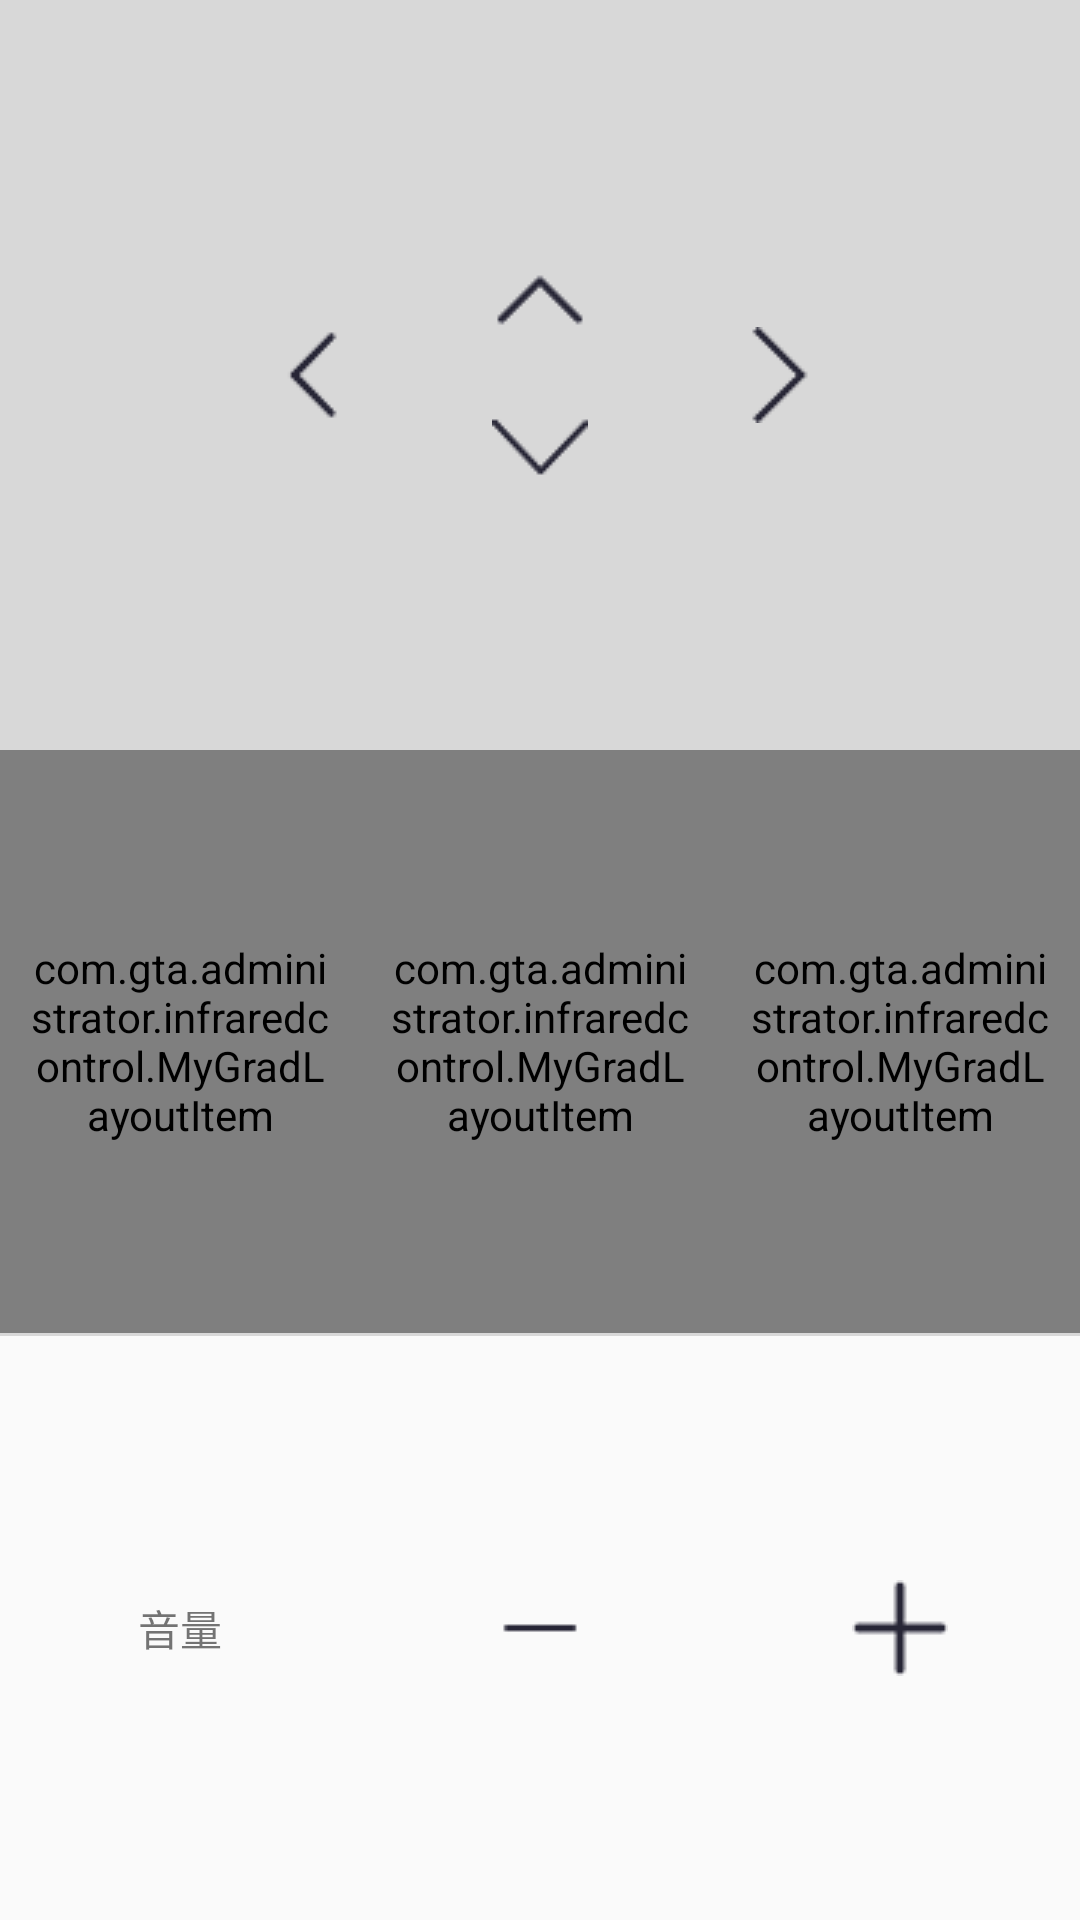

Reconstruct the res/layout file that produces this screen, plus the resources it refers to.
<!-- AndroidManifest.xml: application theme AppTheme -->
<!-- res/layout/activity_tl__power_amplification_control.xml -->
<?xml version="1.0" encoding="utf-8"?>
<RelativeLayout xmlns:android="http://schemas.android.com/apk/res/android"
    xmlns:tools="http://schemas.android.com/tools"
    android:layout_width="match_parent"
    android:layout_height="match_parent"
    xmlns:attrs="http://schemas.android.com/apk/res-auto"
    tools:context="com.gta.administrator.infraredcontrol.powerAmplification.TL_PowerAmplificationControlActivity">

    <FrameLayout
        android:id="@+id/framelayout_1"
        android:layout_width="match_parent"
        android:layout_height="250dp"
        android:background="@color/colorDivide">
        <include
            android:layout_width="wrap_content"
            android:layout_height="wrap_content"
            android:layout_gravity="center"
            layout="@layout/direction_control_layout" />
    </FrameLayout>

    <LinearLayout
        android:layout_below="@id/framelayout_1"
        android:layout_width="match_parent"
        android:layout_height="match_parent"
        android:orientation="vertical">
        <LinearLayout
            android:layout_width="match_parent"
            android:layout_height="0dp"
            android:layout_weight="1">

            <com.gta.administrator.infraredcontrol.MyGradLayoutItem
                style="@style/ItemAttrs2"
                attrs:gradlayoutSrc="@mipmap/icon_on_off"
                attrs:gradlayoutText="开关"/>
            <com.gta.administrator.infraredcontrol.MyGradLayoutItem
                style="@style/ItemAttrs2"
                attrs:gradlayoutSrc="@mipmap/icon_menu"
                attrs:gradlayoutText="菜单"/>
            <com.gta.administrator.infraredcontrol.MyGradLayoutItem
                style="@style/ItemAttrs2"
                attrs:gradlayoutSrc="@mipmap/icon_mute_32"
                attrs:gradlayoutText="静音"/>

        </LinearLayout>
        <View
            android:layout_width="match_parent"
            android:layout_height="1dp"
            android:background="@color/colorDivide"/>
        <LinearLayout
            android:layout_width="match_parent"
            android:layout_height="0dp"
            android:layout_weight="1">

            <TextView
                android:layout_width="0dp"
                android:layout_weight="1"
                android:layout_height="match_parent"
                android:gravity="center"
                android:text="音量"/>
            <ImageButton
                style="@style/ItemAttrs2"
                android:src="@mipmap/icon_less_32"/>
            <ImageButton
                style="@style/ItemAttrs2"
                android:src="@mipmap/icon_plus_32"/>
        </LinearLayout>
    </LinearLayout>



</RelativeLayout>
<!-- res/layout/direction_control_layout.xml (included above) -->
<?xml version="1.0" encoding="utf-8"?>
<RelativeLayout xmlns:android="http://schemas.android.com/apk/res/android"
    android:layout_width="match_parent"
    android:layout_height="match_parent">

    <RelativeLayout
        android:id="@+id/tv_allow_relative"
        android:layout_centerHorizontal="true"
        android:layout_gravity="center"
        android:layout_width="200dp"
        android:layout_height="wrap_content">
        <ImageButton
            android:id="@+id/tv_left_btn"
            android:layout_width="50dp"
            android:layout_height="100dp"
            android:src="@mipmap/icon_left"
            android:background="@android:color/transparent"
            android:scaleType="center"
            android:layout_centerVertical="true"/>

        <RelativeLayout
            android:layout_centerHorizontal="true"
            android:layout_width="wrap_content"
            android:layout_height="wrap_content">
            <ImageButton
                android:id="@+id/tv_up_btn"
                android:layout_width="100dp"
                android:layout_height="50dp"
                android:layout_centerHorizontal="true"
                android:background="@android:color/transparent"
                android:scaleType="center"
                android:src="@mipmap/icon_up"/>
            <ImageButton
                android:id="@+id/tv_ok_btn"
                android:layout_below="@id/tv_up_btn"
                android:layout_width="wrap_content"
                android:layout_height="wrap_content"
                android:layout_centerHorizontal="true"
                android:background="@android:color/transparent"
                android:scaleType="center"
                android:src="@mipmap/tv_control_ok_normal"/>
            <ImageButton
                android:id="@+id/tv_down_btn"
                android:layout_below="@id/tv_ok_btn"
                android:layout_width="100dp"
                android:layout_height="50dp"
                android:layout_centerHorizontal="true"
                android:background="@android:color/transparent"
                android:scaleType="center"
                android:src="@mipmap/icon_down"/>
        </RelativeLayout>

        <ImageButton
            android:id="@+id/tv_right_btn"
            android:layout_width="50dp"
            android:layout_height="100dp"
            android:src="@mipmap/icon_right"
            android:background="@android:color/transparent"
            android:scaleType="center"
            android:layout_centerVertical="true"
            android:layout_alignParentRight="true"/>
    </RelativeLayout>



</RelativeLayout>
<!-- resources referenced by this layout -->
<resources>
  <color name="colorDivide">#d8d8d8</color>
  <!-- mipmap icon_down: png bitmap (mipmap-mdpi, 1890 bytes) -->
  <!-- mipmap icon_left: png bitmap (mipmap-mdpi, 1844 bytes) -->
  <!-- mipmap icon_less_32: png bitmap (mipmap-mdpi, 594 bytes) -->
  <!-- mipmap icon_mute_32: png bitmap (mipmap-mdpi, 3530 bytes) -->
  <!-- mipmap icon_on_off: png bitmap (mipmap-mdpi, 1943 bytes) -->
  <!-- mipmap icon_plus_32: png bitmap (mipmap-mdpi, 1105 bytes) -->
  <!-- mipmap icon_right: png bitmap (mipmap-mdpi, 1773 bytes) -->
  <!-- mipmap icon_up: png bitmap (mipmap-mdpi, 1608 bytes) -->
  <style name="ItemAttrs2">
  
          <item name="android:layout_width">0dp</item>
          <item name="android:layout_weight">1</item>
          <item name="android:layout_height">match_parent</item>
          <item name="android:gravity">center</item>
          <item name="android:padding">10dp</item>
          <item name="android:clickable">true</item>
          <item name="android:background">@drawable/tv_num_bg_selector</item>
      </style>
  <style name="AppTheme" parent="Theme.AppCompat.Light.DarkActionBar">
          
          <item name="colorPrimary">@color/colorPrimary</item>
          <item name="colorPrimaryDark">@color/colorPrimaryDark</item>
          <item name="colorAccent">@color/colorAccent</item>
      </style>
  <!-- drawable tv_num_bg_selector (drawable) -->
  <?xml version="1.0" encoding="utf-8"?>
  <selector xmlns:android="http://schemas.android.com/apk/res/android">
  
      <item android:state_pressed="true"
          android:drawable="@color/colorAccent"/>
  
  
  
  </selector>
  <color name="colorPrimary">#3F51B5</color>
  <color name="colorPrimaryDark">#303F9F</color>
  <color name="colorAccent">#FF4081</color>
</resources>
